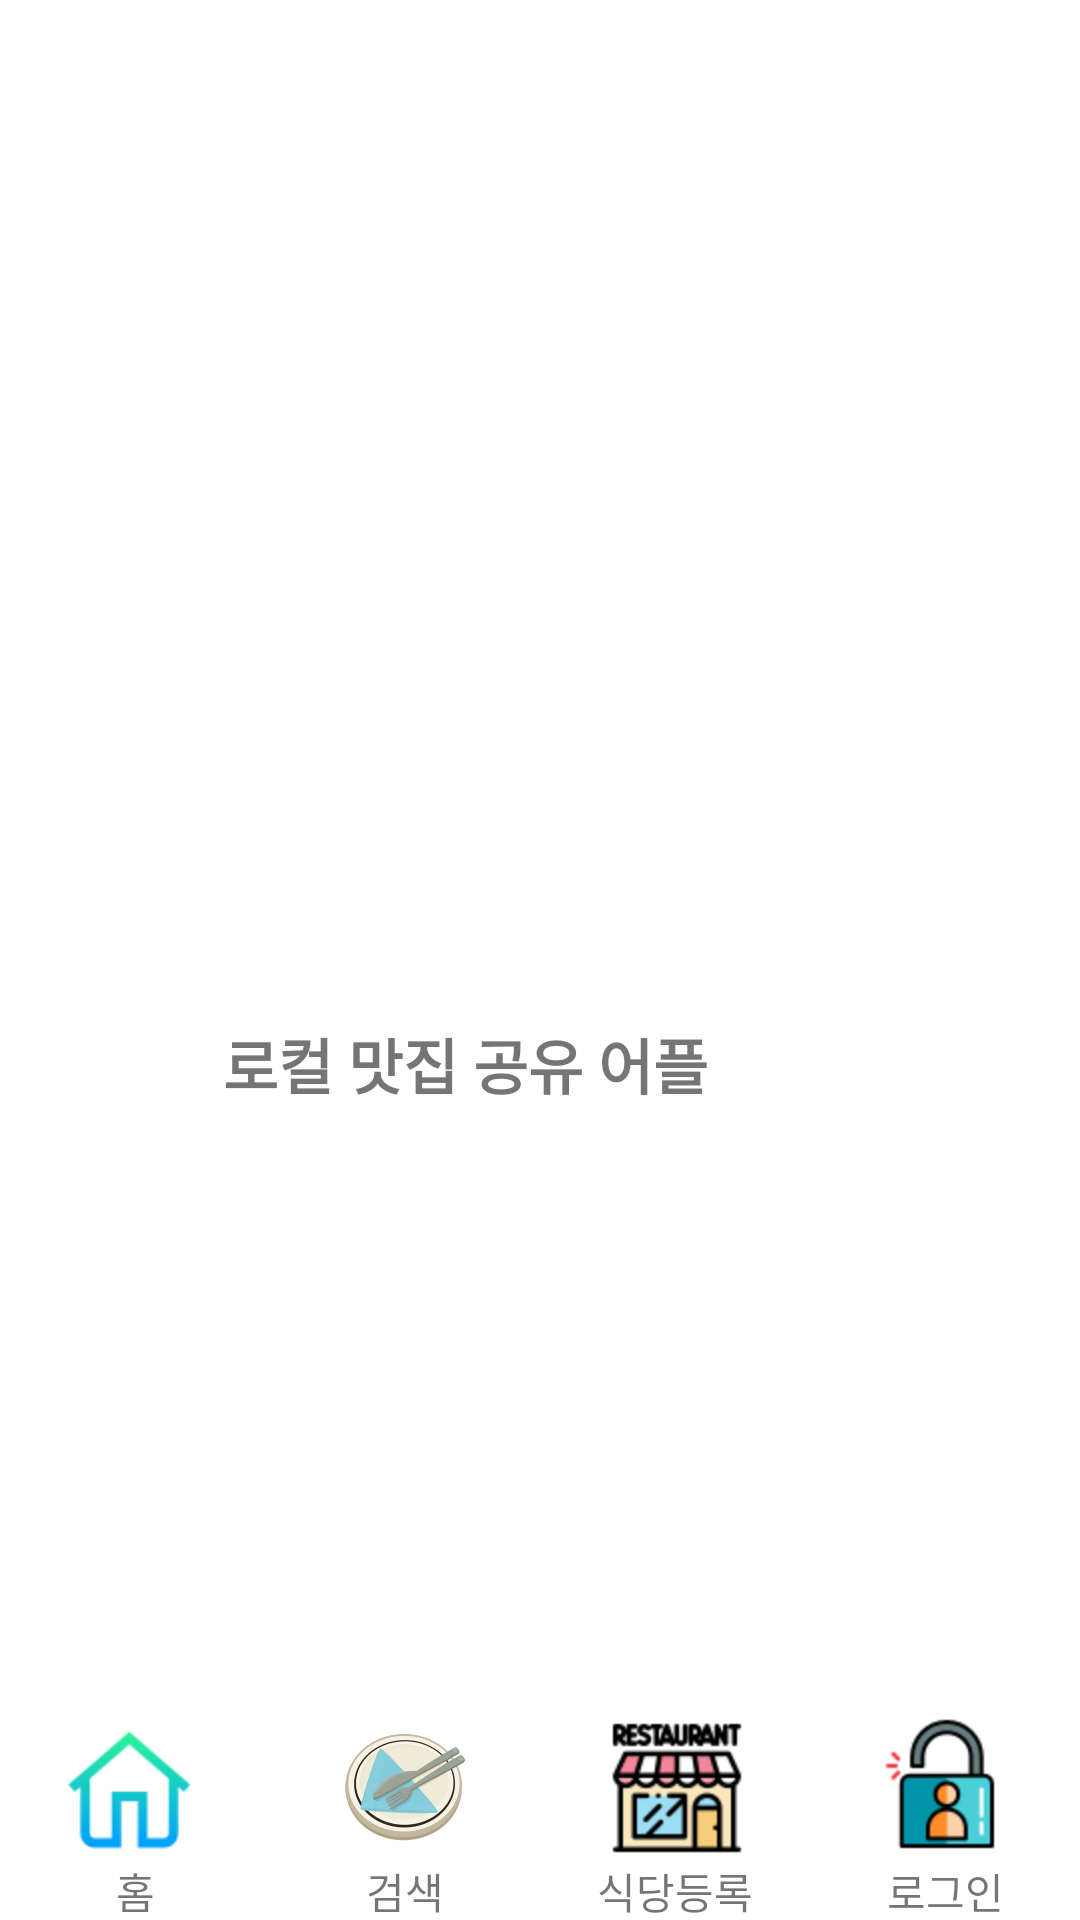

This screen was rendered from an Android layout file. Write that file and the resources it references.
<!-- AndroidManifest.xml: activity theme Theme.SFT_P.NoActionBar -->
<!-- res/layout/activity_main.xml -->
<?xml version="1.0" encoding="utf-8"?>
<androidx.constraintlayout.widget.ConstraintLayout
    xmlns:android="http://schemas.android.com/apk/res/android"
    xmlns:app="http://schemas.android.com/apk/res-auto"
    xmlns:tools="http://schemas.android.com/tools"
    android:layout_width="match_parent"
    android:layout_height="match_parent"
    tools:context=".MainActivity">

    <androidx.viewpager.widget.ViewPager
        android:id="@+id/viewpager"
        android:layout_width="match_parent"
        android:layout_height="220dp"
        app:layout_constraintTop_toTopOf="parent" />

    <GridView
        android:id="@+id/gridview"
        android:layout_width="match_parent"
        android:layout_marginTop="40dp"
        android:numColumns="4"
        app:layout_constraintTop_toBottomOf="@+id/viewpager"
        android:layout_height="wrap_content"/>

    <androidx.constraintlayout.widget.ConstraintLayout
        android:id="@+id/notice_area"
        app:layout_constraintTop_toBottomOf="@+id/gridview"
        android:layout_width="match_parent"
        android:layout_height="wrap_content">

        <TextView
            android:id="@+id/notice_text"
            android:layout_width="wrap_content"
            android:layout_height="wrap_content"
            android:layout_marginLeft="30dp"
            android:layout_marginTop="80dp"
            android:layout_marginEnd="124dp"
            android:text="로컬 맛집 공유 어플"

            android:textSize="20dp"
            android:textStyle="bold"
            app:layout_constraintEnd_toEndOf="parent"
            app:layout_constraintLeft_toLeftOf="parent"
            app:layout_constraintTop_toTopOf="parent" />


    </androidx.constraintlayout.widget.ConstraintLayout>


    
    <androidx.constraintlayout.widget.ConstraintLayout
        app:layout_constraintBottom_toBottomOf="parent"
        android:layout_width="match_parent"
        android:layout_marginTop="30dp"
        android:layout_height="wrap_content">

        <include layout="@layout/bottom">

        </include>

    </androidx.constraintlayout.widget.ConstraintLayout>

</androidx.constraintlayout.widget.ConstraintLayout>
<!-- res/layout/bottom.xml (included above) -->
<?xml version="1.0" encoding="utf-8"?>
<LinearLayout
    xmlns:android="http://schemas.android.com/apk/res/android"
    android:orientation="vertical"
    android:layout_width="match_parent"
    android:background="#ffffff"
    android:weightSum="4"
    android:layout_height="70dp">

    <LinearLayout
        android:layout_width="match_parent"
        android:weightSum="4"
        android:layout_height="50dp">

        <ImageView
            android:id="@+id/home"
            android:layout_width="0dp"
            android:layout_height="match_parent"
            android:gravity="center"
            android:layout_weight="1"
            android:src="@drawable/button1"
            />

        <ImageView
            android:id="@+id/search_icon"
            android:layout_width="0dp"
            android:layout_height="match_parent"
            android:gravity="center"
            android:layout_weight="1"
            android:src="@drawable/test3"
            />

        <ImageView
            android:id="@+id/register_icon"
            android:layout_width="0dp"
            android:layout_height="match_parent"
            android:gravity="center"
            android:layout_weight="1"
            android:src="@drawable/button3"
            />

        <ImageView
            android:id="@+id/my_page"
            android:layout_width="0dp"
            android:layout_height="match_parent"
            android:gravity="center"
            android:layout_weight="1"
            android:src="@drawable/button4"
            />

    </LinearLayout>

    <LinearLayout
        android:layout_width="match_parent"
        android:weightSum="4"
        android:layout_height="20dp">

        <TextView
            android:layout_width="0dp"
            android:layout_height="match_parent"
            android:gravity="center"
            android:layout_weight="1"
            android:text="홈"/>

        <TextView
            android:layout_width="0dp"
            android:layout_height="match_parent"
            android:gravity="center"
            android:layout_weight="1"
            android:text="검색"/>

        <TextView
            android:layout_width="0dp"
            android:layout_height="match_parent"
            android:gravity="center"
            android:layout_weight="1"
            android:text="식당등록"/>

        <TextView
            android:layout_width="0dp"
            android:layout_height="match_parent"
            android:gravity="center"
            android:layout_weight="1"
            android:text="로그인"/>

    </LinearLayout>



</LinearLayout>
<!-- resources referenced by this layout -->
<resources>
  <!-- drawable button1: png bitmap (drawable, 2113 bytes) -->
  <!-- drawable button3: png bitmap (drawable, 3849 bytes) -->
  <!-- drawable button4: png bitmap (drawable, 2751 bytes) -->
  <!-- drawable test3: jpg bitmap (drawable, 65490 bytes) -->
  <style name="Theme.SFT_P.NoActionBar">
          <item name="windowNoTitle">true</item>
      </style>
</resources>
